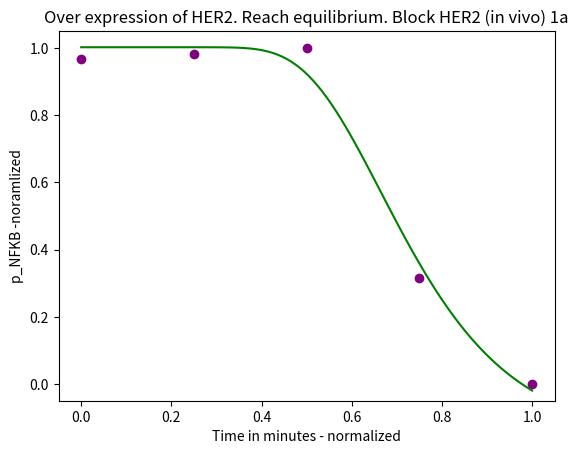

Python code for this plot:
import numpy as np
import math
import matplotlib.pyplot as plt


def graph_data(x, y, x_2, y_2):
    plt.figure()
    plt.scatter(x,y, color = 'purple')
    plt.plot(x_2,y_2, color = 'green')
    plt.xlabel('Time in minutes - normalized')
    plt.ylabel('p_NFKB -noramlized')
    plt.title('Over expression of HER2. Reach equilibrium. Block HER2 (in vivo) 1a')
    plt.ylim([-0.05, 1.05])
    return plt.show()

# least squares
def gamma(a, b, c, d, t, n):
    result = 0
    for i in range(len(t)):
        result += (gompertz(a, b, c, d, t[i]) - n[i]) ** 2
    return result

# Gompertz function with d parameter
def gompertz(a, b, c, d, t):
    return a * np.exp(-b * np.exp(-c * t)) + d

def validate_interval(df, x0, x1):
    print(df(x0), df(x1))
    return df(x0) * df(x1) < 0

def bisection(df, x0, x1, max_iter=100, tol=1e-3):
    print("x0: ", x0, ", x1: ", x1)
    #if not validate_interval(df, x0, x1):
        #return
    for i in range(max_iter):
        approximation = x0 + (x1 - x0) / 2
        y = df(approximation)
        if -tol < y < tol:
            return approximation
        if validate_interval(df, x0, approximation):
            x1 = approximation
        else:
            x0 = approximation
    return approximation

# gradient of gamma
def grad(x0, norm_t, norm_n):
    a = x0[0].item()
    b = x0[1].item()
    c = x0[2].item()
    d = x0[3].item()

    partial_a = 0
    partial_b = 0
    partial_c = 0
    partial_d = 0
    
    # old loop, not cleaned up
    '''for i in range(len(norm_t)):
        partial_a += (a * np.exp(-2*b * np.exp(-c * norm_t[i])) - (norm_n[i] * np.exp(-b * np.exp(-c * norm_t[i]))) + (d * np.exp(-b * np.exp(-c * norm_t[i]))))
        partial_b += (-(a**2) * np.exp(-c*norm_t[i]-2*b*np.exp(-c*norm_t[i])) + (norm_n[i] * a * np.exp(-c*norm_t[i] - b*np.exp(-c*norm_t[i]))) - (a*d* np.exp(-c*norm_t[i] - b*np.exp(-c*norm_t[i]))))
        partial_c += ((a**2) *b*norm_t[i]*np.exp(-c*norm_t[i]-2*b*np.exp(-c*norm_t[i])) - (norm_n[i]*a*b*norm_t[i]*np.exp(-c*norm_t[i] - b*np.exp(-c*norm_t[i]))) + (norm_t[i]*a*b*d* np.exp(-c*norm_t[i] - b * np.exp(-c*norm_t[i]))))
        partial_d += (a*np.exp(-b*np.exp(-c*norm_t[i])) + d - norm_n[i])'''
    
    #now, consolidated into one loop and clean it up:
    for i in range(len(norm_t)):
        #this is e^(-b*e^(-c*t))
        exp_term_no_coeff = np.exp(-b*np.exp(-c*norm_t[i]))
        #3 terms in side the sum
        inside_terms = (a*np.exp(-b*np.exp(-c*norm_t[i]))+d-norm_n[i])
        #e^((-c*t)-(b*e^(-c*t)))
        exp_term_minus_ct = np.exp((-c*norm_t[i])-b*np.exp(-c*norm_t[i]))
        #summations
        partial_a += (inside_terms)*(exp_term_no_coeff)
        partial_b += (inside_terms)*(-a)*(exp_term_minus_ct)
        partial_c += (inside_terms)*(exp_term_minus_ct)*(a*b*norm_t[i])
        partial_d += (inside_terms)
    
    g = np.zeros((4, 1))
    g[0] = partial_a
    g[1] = partial_b
    g[2] = partial_c
    g[3] = partial_d
    
    # g[0] = 4 * ((a - 4) ** 3)
    # g[1] = 2 * (b - 3)
    # g[2] = 16 * ((c + 5) ** 3)
    # g[3] = some other simplification?
    
    return g


def main():
    data_1a = [
                (0,0.8),
                (180,0.81),
                (360,0.82),
                (540,0.41),
                (720,0.22)]

    data_1a_int = [(0, 0.8),
              (60, 0.8033),
              (120, 0.8067),
              (180, 0.81),
              (240, 0.8133),
              (300, 0.8167),
              (360, 0.82),
              (420, 0.6589),
              (480, 0.5222),
              (540, 0.41),
              (600, 0.3222),
              (660, 0.2589),
              (720, 0.22)]
    
    data_2a = [
                (15,0.8),
                (30,0.41),
                (45,0.2),
                (60,0.1),
                (90,0.2)]

    data_2a_int = [
                (15,0.8),
                (20,0.65),
                (25,0.5199999999999999),
                (30,0.41),
                (35,0.3277777777777778),
                (40,0.2577777777777778),
                (45,0.2),
                (50,0.15444444444444447),
                (55,0.12111111111111111),
                (60,0.1),
                (70,0.08888888888888889),
                (80,0.12222222222222222),
                (90,0.2)]
    
    data_2b = [
                (15,0.7),
                (30,0.61),
                (45,0.41),
                (60,0.3),
                (90,0.2)]

    data_2b_int = [
                (15,0.7),
                (20,0.6822222222222223),
                (25,0.6522222222222221),
                (30,0.61),
                (35,0.5333333333333333),
                (40,0.4666666666666666),
                (45,0.41),
                (50,0.363333333333333),
                (55,0.32666666666666666),
                (60,0.3),
                (70,0.24888888888888888),
                (80,0.21555555555555556),
                (90,0.2)]

    the_data = data_1a
    #the_data = data_1a_int
    #the_data = data_2a
    #the_data = data_2a_int
    #the_data = data_2b
    #the_data = data_2b_int

    # store x values (time) of the data into array t
    t = np.array([data[0] for data in the_data])
    # store y values (number of cells) of the data into array n
    n = np.array([data[1] for data in the_data])

    # normalization of the data
    min_n = float(min(n))
    max_n = float(max(n))
    norm_n = []  # this is the new list where the normalized data goes
    for i in range(len(n)):
        value = float((n[i] - min_n) / (max_n - min_n))
        norm_n.append(value)

    min_t = float(min(t))
    max_t = float(max(t))
    norm_t = []  # this is the new list where the normalized data goes
    for i in range(len(t)):
        value = float((t[i] - min_t) / (max_t - min_t))
        norm_t.append(value)

    # user makes the initial guesses for the parameters and step size
    # a = float(input("Initial value for a: "))
    # initial_a = a
    # b = float(input("Initial value for b: "))
    # initial_b = b
    # c = float(input("Initial value for c: "))
    # initial_c = c
    # d = float(input("Initial value for d: "))
    # initial_d = d
    # note: no need for initial step size

    # initialize variables
    iteration = 0
    x0 = np.array([-1, 55, 6, 1])
    x0 = np.reshape(x0, (4, 1))

    # calculate and solve the parameters using the gradient descent method
    while True:
        iteration += 1
        g = grad(x0, norm_t, norm_n)

        def d_ls_fun(z):
            dx0 = g
            x1 = x0 - z * dx0
            dx1 = grad(x1, norm_t, norm_n)
            return np.dot(dx0.T, dx1)

        step_size = bisection(d_ls_fun, -10, 10, 100, 1e-5)
        w = x0 - step_size * g
        
        print(f"iteration: {iteration}")
        print(f"partial a: {g[0]}, partial b:{g[1]}, partial c: {g[2]}, partial d: {g[3]}")

        print("termination condition: ", np.linalg.norm(w - x0) / np.linalg.norm(x0), np.linalg.norm(w - x0), np.linalg.norm(x0))

        # termination condition for the gradient descent algorithm
        if np.linalg.norm(w - x0) / np.linalg.norm(x0) < 1e-10:
            print(f"After {iteration} iterations: ")
            print(f"Parameter a is: {w[0]} and partial A is {g[0]}")
            print(f"Parameter b is: {w[1]} and partial B is {g[1]}")
            print(f"Parameter c is: {w[2]} and partial C is {g[2]}")
            print(f"Parameter d is: {w[3]} and partial D is {g[3]}")

            # Use the parameters found here for the function f(t). Get and store the output values for the graph
            x = np.linspace(0, 1, 100)
            f_t = []
            for i in range(len(x)):
                function_t = w[0] * np.exp(-w[1] * np.exp(-w[2] * x[i])) + w[3]
                f_t.append(function_t)
            graph_data(norm_t, norm_n, x, f_t)  # calls the graphing function and graphs
            break

        '''
        elif iteration > 10000:
            print("Too many iterations")
            print(initial_a, initial_b, initial_c, step_size)
            print(a, b, c)
            print(f"partial a: {g[0]}, partial b:{g[1]}, partial c: {g[2]}")
            break
        '''

        x0 = w


main()

'''data_2 = [(0,150000),
            (1,53777),
            (2,65333),
            (3,134909),
            (4,222000),
            (5,248773),
            (6,376560),
            (7,555000),
            (8,975000),
            (9,1280000),
            (12,2302000),
            (13,2673000),
            (14,2870000)]'''